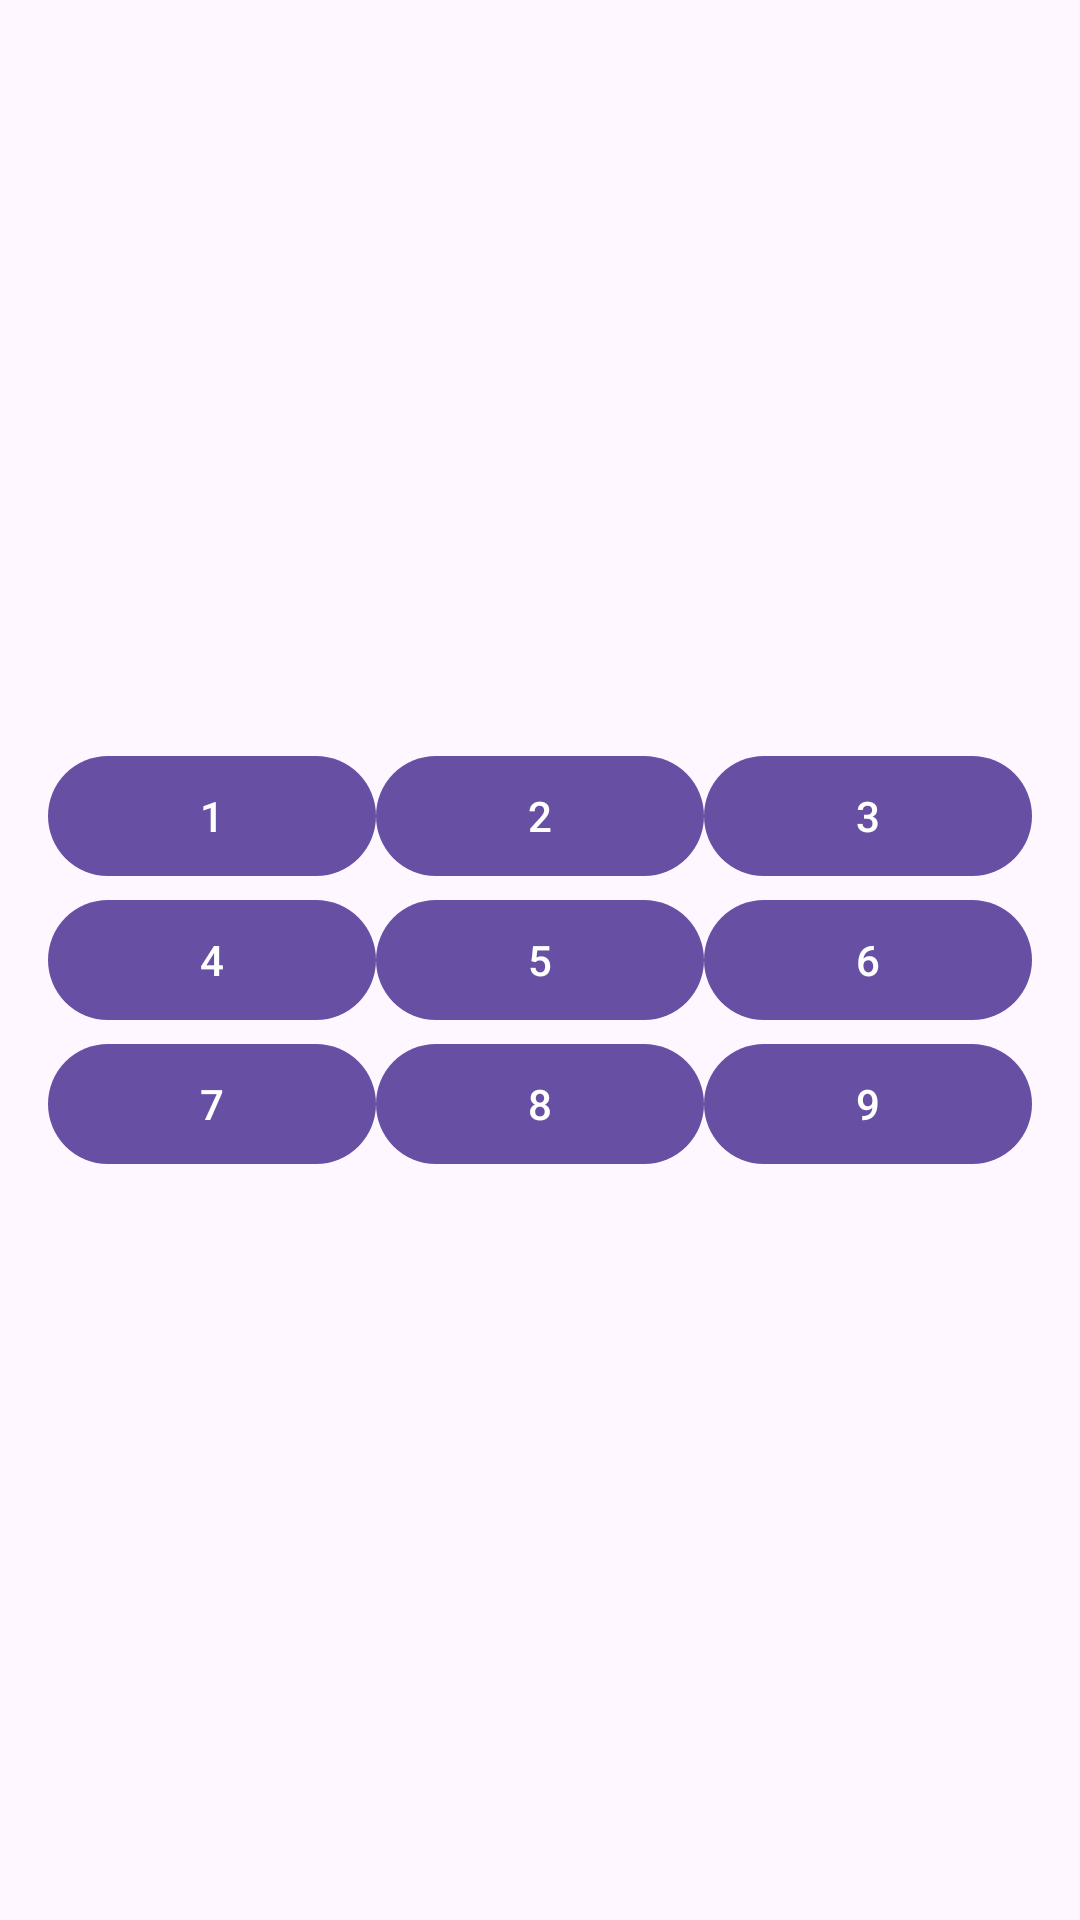

Write the Android layout XML for this screen, with the resource values it uses.
<!-- AndroidManifest.xml: application theme Theme.TestProject -->
<!-- res/layout/grid_layout.xml -->
<?xml version="1.0" encoding="utf-8"?>
<androidx.constraintlayout.widget.ConstraintLayout xmlns:android="http://schemas.android.com/apk/res/android"
    xmlns:app="http://schemas.android.com/apk/res-auto"
    android:layout_width="match_parent"
    android:layout_height="match_parent"
    android:padding="16dp">

    <GridLayout
        android:id="@+id/gridLayout"
        android:layout_width="0dp"
        android:layout_height="wrap_content"
        android:columnCount="3"
        android:rowCount="3"
        android:alignmentMode="alignMargins"
        app:layout_constraintTop_toTopOf="parent"
        app:layout_constraintBottom_toBottomOf="parent"
        app:layout_constraintStart_toStartOf="parent"
        app:layout_constraintEnd_toEndOf="parent">

        <Button
            android:id="@+id/btn1"
            android:layout_width="0dp"
            android:layout_height="wrap_content"
            android:layout_row="0"
            android:layout_column="0"
            android:layout_columnWeight="1"
            android:text="1" />

        <Button
            android:id="@+id/btn2"
            android:layout_width="0dp"
            android:layout_height="wrap_content"
            android:layout_row="0"
            android:layout_column="1"
            android:layout_columnWeight="1"
            android:text="2" />

        <Button
            android:id="@+id/btn3"
            android:layout_width="0dp"
            android:layout_height="wrap_content"
            android:layout_row="0"
            android:layout_column="2"
            android:layout_columnWeight="1"
            android:text="3" />

        <Button
            android:id="@+id/btn4"
            android:layout_width="0dp"
            android:layout_height="wrap_content"
            android:layout_row="1"
            android:layout_column="0"
            android:layout_columnWeight="1"
            android:text="4" />

        <Button
            android:id="@+id/btn5"
            android:layout_width="0dp"
            android:layout_height="wrap_content"
            android:layout_row="1"
            android:layout_column="1"
            android:layout_columnWeight="1"
            android:text="5" />

        <Button
            android:id="@+id/btn6"
            android:layout_width="0dp"
            android:layout_height="wrap_content"
            android:layout_row="1"
            android:layout_column="2"
            android:layout_columnWeight="1"
            android:text="6" />

        <Button
            android:id="@+id/btn7"
            android:layout_width="0dp"
            android:layout_height="wrap_content"
            android:layout_row="2"
            android:layout_column="0"
            android:layout_columnWeight="1"
            android:text="7" />

        <Button
            android:id="@+id/btn8"
            android:layout_width="0dp"
            android:layout_height="wrap_content"
            android:layout_row="2"
            android:layout_column="1"
            android:layout_columnWeight="1"
            android:text="8" />

        <Button
            android:id="@+id/btn9"
            android:layout_width="0dp"
            android:layout_height="wrap_content"
            android:layout_row="2"
            android:layout_column="2"
            android:layout_columnWeight="1"
            android:text="9" />

    </GridLayout>

</androidx.constraintlayout.widget.ConstraintLayout>
<!-- resources referenced by this layout -->
<resources>
  <style name="Theme.TestProject" parent="Base.Theme.TestProject" />
  <style name="Base.Theme.TestProject" parent="Theme.Material3.DayNight.NoActionBar">
          
      </style>
</resources>
